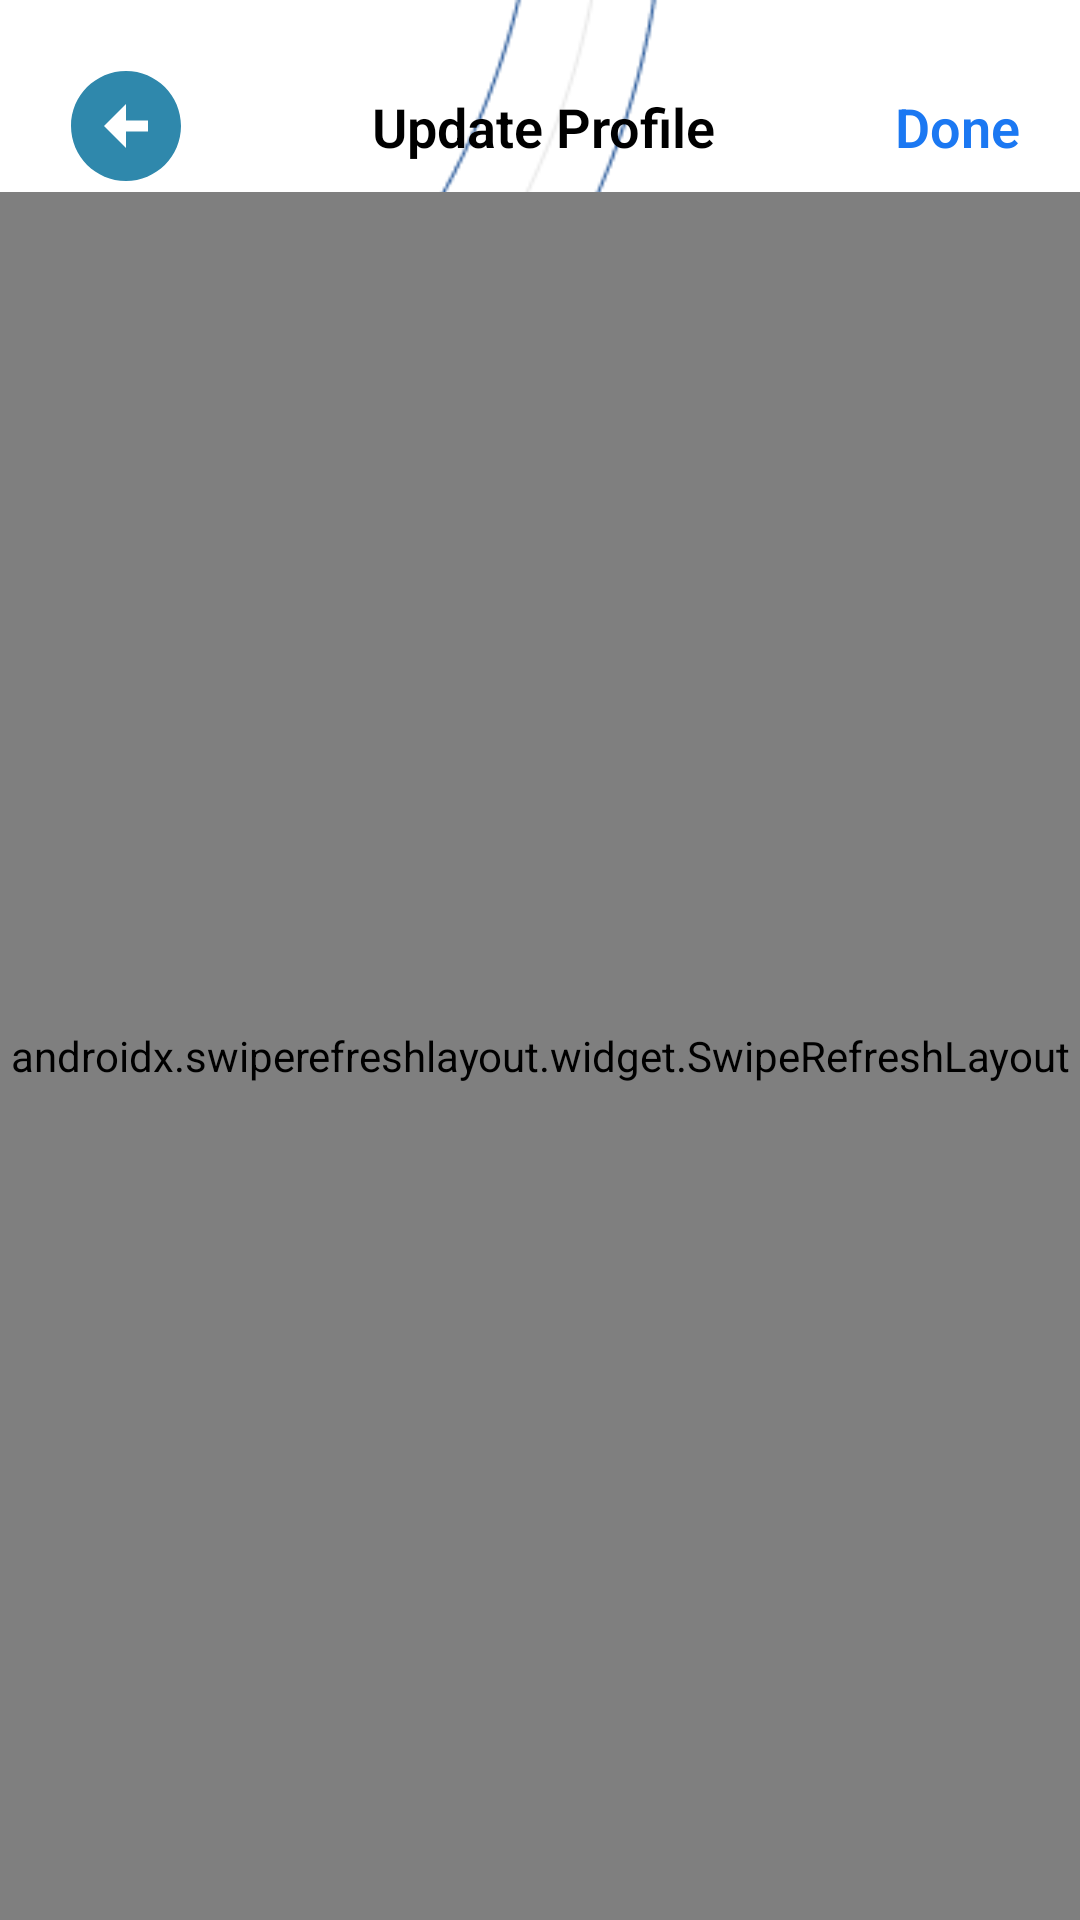

The Android layout XML behind this screen, and the referenced resources:
<!-- AndroidManifest.xml: application theme Theme.MyBimo -->
<!-- res/layout/lay_editprofile.xml -->
<?xml version="1.0" encoding="utf-8"?>
<LinearLayout xmlns:android="http://schemas.android.com/apk/res/android"
    xmlns:app="http://schemas.android.com/apk/res-auto"
    xmlns:tools="http://schemas.android.com/tools"
    android:orientation="vertical"
    android:layout_width="match_parent"
    android:layout_height="match_parent"
    android:background="@drawable/bg_white">

    <LinearLayout

        android:layout_width="match_parent"
        android:layout_height="wrap_content"
        android:orientation="horizontal"
        >

        <ImageView
            android:id="@+id/arrow_back"
            android:layout_marginTop="20dp"
            android:layout_marginLeft="20dp"
            android:layout_width="wrap_content"
            android:layout_height="wrap_content"
            android:src="@drawable/arrow_back"
            />

        <TextView
            android:layout_width="0dp"
            android:layout_height="wrap_content"
            android:layout_marginTop="30dp"
            android:layout_weight="1"
            android:fontFamily="sans-serif"
            android:text="Update Profile"
            android:textColor="@color/black"
            android:textFontWeight="600"
            android:textSize="18sp"
            android:gravity="center_horizontal"
            />

        <TextView
            android:id="@+id/btn_submit"
            android:layout_width="wrap_content"
            android:layout_height="wrap_content"
            android:layout_marginTop="30dp"
            android:layout_marginRight="20dp"
            android:fontFamily="sans-serif"
            android:text="Done"
            android:textColor="#1B78F2"
            android:textFontWeight="600"
            android:textSize="18sp"
            />
    </LinearLayout>

    <androidx.swiperefreshlayout.widget.SwipeRefreshLayout
        android:id="@+id/refershlayout"
        android:layout_width="match_parent"
        android:layout_height="match_parent"
        >

        <LinearLayout
            android:layout_width="match_parent"
            android:layout_height="wrap_content"
            android:orientation="vertical"
            >

            <com.google.android.material.imageview.ShapeableImageView
                android:id="@+id/image_profile"
                android:layout_marginTop="60dp"
                android:layout_width="150dp"
                android:layout_height="150dp"
                android:padding="5dp"
                android:src="@drawable/icon_profile"
                android:background="@color/black"
                app:strokeColor="@color/black"
                android:layout_gravity="center"
                app:strokeWidth="3dp"
                app:shapeAppearanceOverlay="@style/circular" />

            <TextView
                android:id="@+id/update_image"
                android:layout_marginTop="5dp"
                android:layout_width="wrap_content"
                android:layout_height="wrap_content"
                android:text="Update Picture"
                android:textColor="#00A6FF"
                android:textSize="15sp"
                android:fontFamily="sans-serif"
                android:layout_gravity="center"
                android:textFontWeight="700" />

            <com.google.android.material.textfield.TextInputLayout
                android:id="@+id/username"
                android:layout_width="335dp"
                android:layout_marginTop="20dp"
                android:layout_height="wrap_content"
                android:layout_gravity="center"
                android:hint="Username">

                <com.google.android.material.textfield.TextInputEditText
                    android:layout_width="match_parent"
                    android:layout_height="wrap_content"
                    android:fontFamily="sans-serif"
                    android:layout_gravity="center"
                    android:textColor="@color/black" />
            </com.google.android.material.textfield.TextInputLayout>

            <com.google.android.material.textfield.TextInputLayout
                android:id="@+id/email"
                android:layout_width="335dp"
                android:layout_marginTop="20dp"
                android:layout_height="wrap_content"
                android:layout_gravity="center"
                android:hint="Email">

                <com.google.android.material.textfield.TextInputEditText
                    android:layout_width="match_parent"
                    android:inputType="textEmailAddress"
                    android:layout_height="wrap_content"
                    android:layout_gravity="center"
                    android:fontFamily="sans-serif"
                    android:textColor="@color/black" />
            </com.google.android.material.textfield.TextInputLayout>

            <com.google.android.material.textfield.TextInputLayout
                android:id="@+id/phone"
                android:layout_width="335dp"
                android:layout_marginTop="20dp"
                android:layout_height="wrap_content"
                android:layout_gravity="center"
                android:hint="Phone">
                <com.google.android.material.textfield.TextInputEditText
                    android:layout_width="match_parent"
                    android:inputType="number"
                    android:fontFamily="sans-serif"
                    android:textColor="@color/black"
                    android:layout_gravity="center"
                    android:layout_height="wrap_content" />
            </com.google.android.material.textfield.TextInputLayout>

        </LinearLayout>
    </androidx.swiperefreshlayout.widget.SwipeRefreshLayout>
</LinearLayout>
<!-- resources referenced by this layout -->
<resources>
  <color name="black">#FF000000</color>
  <!-- drawable arrow_back (drawable) -->
  <vector xmlns:android="http://schemas.android.com/apk/res/android" android:height="44dp" android:tint="#2F88AC" android:viewportHeight="24" android:viewportWidth="24" android:width="44dp">
        
      <path android:fillColor="@android:color/white" android:pathData="M2,12c0,5.52 4.48,10 10,10s10,-4.48 10,-10c0,-5.52 -4.48,-10 -10,-10C6.48,2 2,6.48 2,12zM12,11l4,0v2l-4,0l0,3l-4,-4l4,-4L12,11z"/>
      
  </vector>
  <!-- drawable bg_white: png bitmap (drawable, 19137 bytes) -->
  <!-- drawable icon_profile: png bitmap (drawable, 4055 bytes) -->
  <style name="Theme.MyBimo" parent="Base.Theme.MyBimo" />
  <style name="Base.Theme.MyBimo" parent="Theme.Material3.DayNight.NoActionBar">
          
          
      </style>
</resources>
